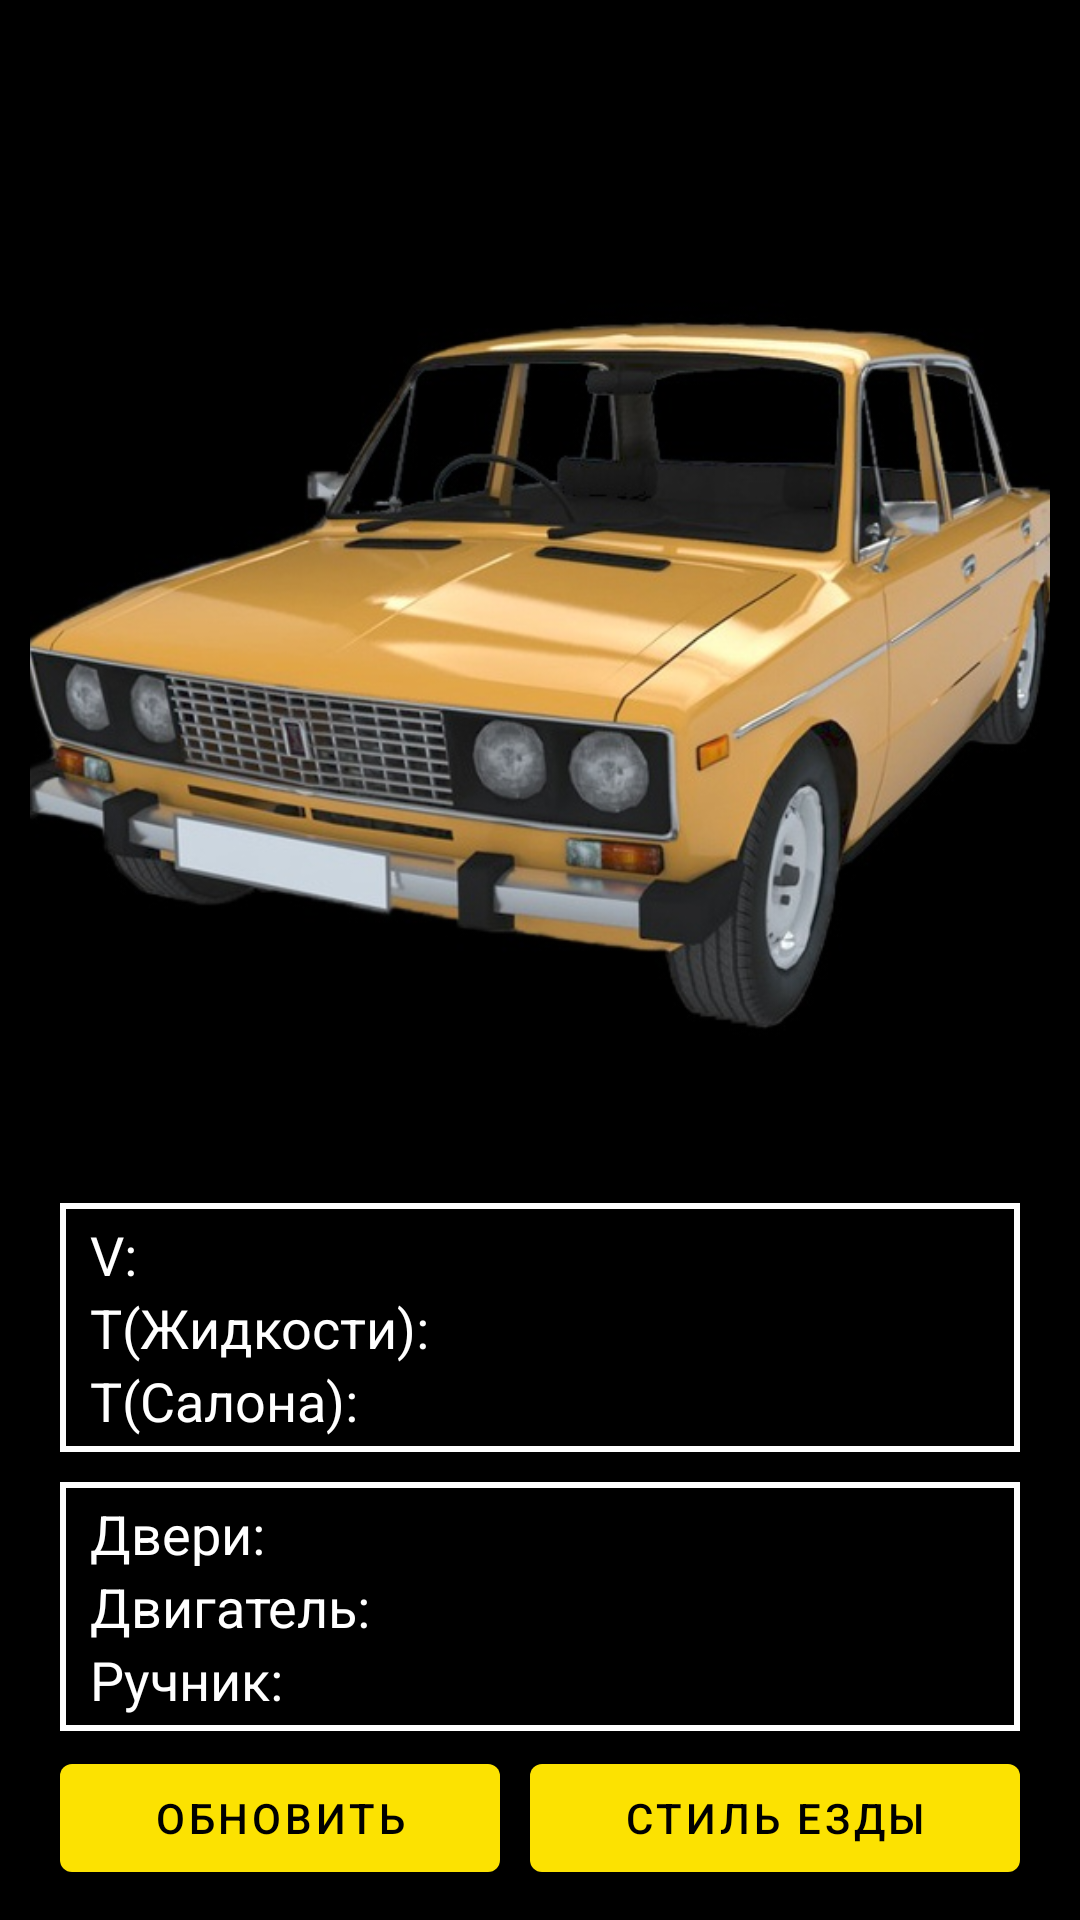

Android layout source for this screen:
<!-- AndroidManifest.xml: application theme CustomAppTheme -->
<!-- res/layout/fragment_car_settings.xml -->
<?xml version="1.0" encoding="utf-8"?>
<layout
    xmlns:app="http://schemas.android.com/apk/res-auto">

    <data>
        <variable
            name="viewModel"
            type="com.example.eazyremote.domain.viewmodels.DataViewModel" />
    </data>

<FrameLayout xmlns:android="http://schemas.android.com/apk/res/android"
    xmlns:tools="http://schemas.android.com/tools"
    android:layout_width="match_parent"
    android:layout_height="match_parent"
    android:background="@color/backgroundColor"
    tools:context=".ui.fragments.CarSettingsFragment">

    <androidx.appcompat.widget.AppCompatImageView
        android:layout_width="match_parent"
        android:layout_height="250dp"
        android:scaleType="centerCrop"
        android:layout_marginStart="10dp"
        android:layout_marginEnd="10dp"
        android:layout_marginTop="@dimen/logo_margin_top"
        android:layout_gravity="top"
        app:srcCompat="@drawable/carimage"/>

    <LinearLayout
        android:layout_width="match_parent"
        android:layout_height="wrap_content"
        android:layout_gravity="bottom"
        android:layout_margin="10dp"
        android:orientation="vertical">

        <LinearLayout
            android:layout_width="match_parent"
            android:layout_height="wrap_content"
            android:layout_marginStart="10dp"
            android:layout_marginEnd="10dp"
            android:layout_marginBottom="5dp"
            android:orientation="vertical">

            <LinearLayout
                android:layout_width="match_parent"
                android:layout_height="wrap_content"
                android:layout_weight="1"
                android:paddingTop="5dp"
                android:paddingBottom="5dp"
                android:paddingStart="10dp"
                android:paddingEnd="10dp"
                android:layout_marginBottom="10dp"
                android:background="@drawable/introduction_items_cascade_settings"
                android:orientation="horizontal">

                <LinearLayout
                    android:layout_width="match_parent"
                    android:layout_height="wrap_content"
                    android:layout_weight="1"
                    android:orientation="vertical">

                    <TextView
                        android:layout_width="wrap_content"
                        android:layout_height="wrap_content"
                        android:text="V: "
                        android:textSize="18sp"
                        android:textColor="@color/whiteColor"/>

                    <TextView
                        android:layout_width="wrap_content"
                        android:layout_height="wrap_content"
                        android:textSize="18sp"
                        android:text="Т(Жидкости): "
                        android:textColor="@color/whiteColor"/>

                    <TextView
                        android:layout_width="wrap_content"
                        android:layout_height="wrap_content"
                        android:text="Т(Салона): "
                        android:textSize="18sp"
                        android:textColor="@color/whiteColor"/>

                </LinearLayout>

                <LinearLayout
                    android:layout_width="match_parent"
                    android:layout_height="wrap_content"
                    android:layout_weight="1"
                    android:orientation="vertical">

                    <TextView
                        android:id="@+id/voltage_tv"
                        android:layout_width="wrap_content"
                        android:layout_height="wrap_content"
                        android:layout_weight="1"
                        android:textSize="18sp"
                        android:textColor="@color/whiteColor" />

                    <TextView
                        android:id="@+id/temp_liquid_tv"
                        android:layout_width="wrap_content"
                        android:layout_height="wrap_content"
                        android:layout_weight="1"
                        android:textSize="18sp"
                        android:textColor="@color/whiteColor" />

                    <TextView
                        android:id="@+id/temp_salon_tv"
                        android:layout_width="wrap_content"
                        android:layout_height="wrap_content"
                        android:layout_weight="1"
                        android:textSize="18sp"
                        android:textColor="@color/whiteColor" />

                </LinearLayout>

            </LinearLayout>

            <LinearLayout
                android:layout_width="match_parent"
                android:layout_height="wrap_content"
                android:layout_weight="1"
                android:paddingTop="5dp"
                android:paddingBottom="5dp"
                android:paddingStart="10dp"
                android:paddingEnd="10dp"
                android:background="@drawable/introduction_items_cascade_settings"
                android:orientation="horizontal">

                <LinearLayout
                    android:layout_width="match_parent"
                    android:layout_height="wrap_content"
                    android:layout_weight="1"
                    android:orientation="vertical">

                    <TextView
                        android:layout_width="wrap_content"
                        android:layout_height="wrap_content"
                        android:text="Двери: "
                        android:textSize="18sp"
                        android:textColor="@color/whiteColor"/>

                    <TextView
                        android:layout_width="wrap_content"
                        android:layout_height="wrap_content"
                        android:text="Двигатель: "
                        android:textSize="18sp"
                        android:textColor="@color/whiteColor"/>

                    <TextView
                        android:layout_width="wrap_content"
                        android:layout_height="wrap_content"
                        android:text="Ручник: "
                        android:textSize="18sp"
                        android:textColor="@color/whiteColor"/>

                </LinearLayout>

                <LinearLayout
                    android:layout_width="match_parent"
                    android:layout_height="wrap_content"
                    android:layout_weight="1"
                    android:orientation="vertical">

                    <TextView
                        android:id="@+id/doors_tv"
                        android:layout_width="wrap_content"
                        android:layout_height="wrap_content"
                        android:layout_weight="1"
                        android:textColor="@color/whiteColor"
                        android:textSize="18sp" />

                    <TextView
                        android:id="@+id/engine_tv"
                        android:layout_width="wrap_content"
                        android:layout_height="wrap_content"
                        android:layout_weight="1"
                        android:textSize="18sp"
                        android:textColor="@color/whiteColor" />

                    <TextView
                        android:id="@+id/defence_tv"
                        android:layout_width="wrap_content"
                        android:layout_height="wrap_content"
                        android:layout_weight="1"
                        android:textSize="18sp"
                        android:textColor="@color/whiteColor" />

                </LinearLayout>

            </LinearLayout>

        </LinearLayout>

        <LinearLayout
            android:layout_width="match_parent"
            android:layout_height="wrap_content"
            android:layout_marginStart="10dp"
            android:layout_marginEnd="10dp"
            android:orientation="horizontal">

            <com.google.android.material.button.MaterialButton
                android:id="@+id/update_data_btn"
                android:layout_width="wrap_content"
                android:layout_weight="1"
                app:rippleColor="@color/rippleColor"
                android:layout_height="wrap_content"
                app:backgroundTint="@color/yellowColor"
                android:layout_marginEnd="5dp"
                android:textColor="@color/backgroundColor"
                android:text="@string/update_data" />

            <com.google.android.material.button.MaterialButton
                android:id="@+id/ride_type_btn"
                android:layout_width="wrap_content"
                android:layout_weight="1"
                android:layout_marginStart="5dp"
                app:rippleColor="@color/rippleColor"
                android:layout_height="wrap_content"
                app:backgroundTint="@color/yellowColor"
                android:textColor="@color/backgroundColor"
                android:text="@string/ride_style" />

        </LinearLayout>

    </LinearLayout>

</FrameLayout>
</layout>
<!-- resources referenced by this layout -->
<resources>
  <color name="backgroundColor">#000000</color>
  <color name="rippleColor">#FFDDDDDD</color>
  <color name="whiteColor">#ffffff</color>
  <color name="yellowColor">#fce201</color>
  <dimen name="logo_margin_top">100dp</dimen>
  <!-- drawable carimage: jpg bitmap (drawable, 76348 bytes) -->
  <!-- drawable introduction_items_cascade_settings (drawable) -->
  <?xml version="1.0" encoding="utf-8"?>
  <shape
  
      xmlns:android="http://schemas.android.com/apk/res/android">
      <solid android:color="@color/backgroundColor"/>
      <stroke
          android:color="@color/whiteColor"
          android:width="2dp"/>
  
  </shape>
  <string name="ride_style">Стиль Езды</string>
  <string name="update_data">Обновить</string>
  <style name="CustomAppTheme" parent="Theme.MaterialComponents.Light.NoActionBar">
          
          <item name="colorPrimary">@color/colorPrimary</item>
          <item name="colorPrimaryDark">@color/colorPrimaryDark</item>
          <item name="colorAccent">@color/colorAccent</item>
          <item name="android:statusBarColor">@color/backgroundColor</item>
      </style>
  <color name="colorPrimary">#6200EE</color>
  <color name="colorPrimaryDark">#3700B3</color>
  <color name="colorAccent">#fce201</color>
</resources>
